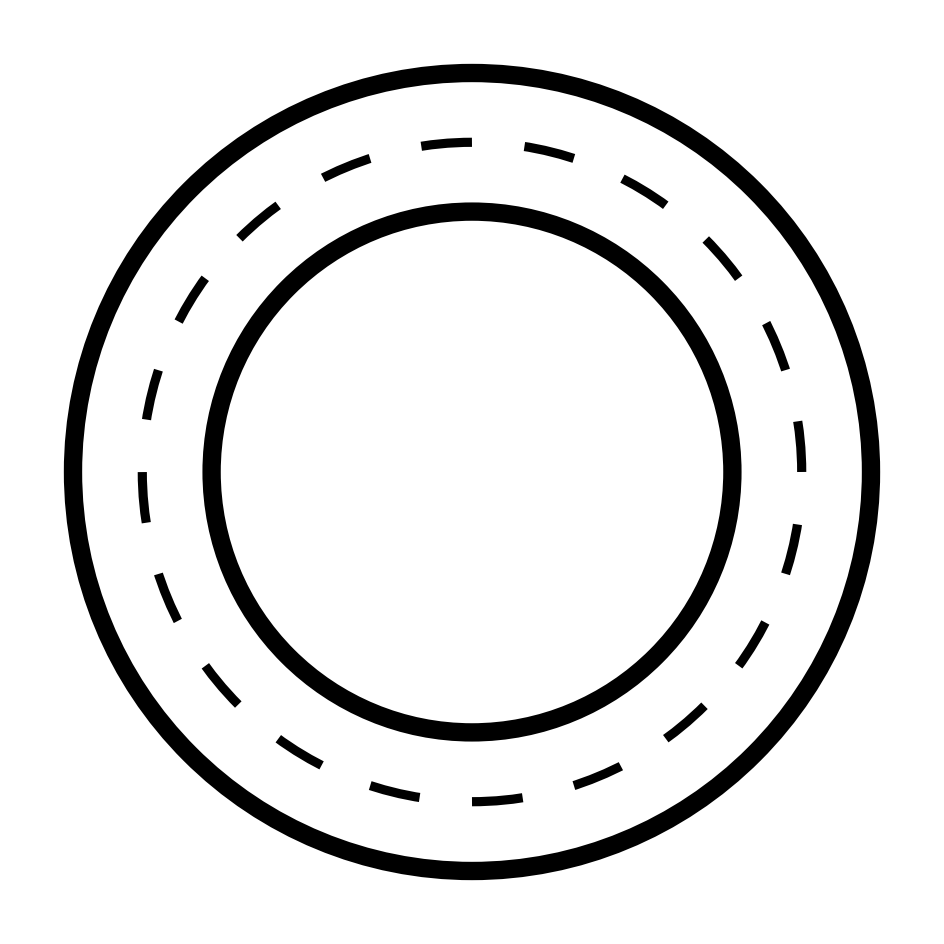

Python code for this plot: (Note: this script raises an exception after producing the figure.)
import matplotlib.pyplot as plt

# Setting dimensions for each part of the road
total_road_width = .66  # Total width of the road, including all parts
border_width = total_road_width * 0.2  # 20% of the total width
lane_width = total_road_width * 0.3  # 30% of the total width
center_line_width = total_road_width * 0.1  # 20% of the total width

# Calculating radii for each part
outer_border_radius = 2  # Half the diameter
inner_border_radius = outer_border_radius - border_width
outer_lane_radius = inner_border_radius - lane_width
center_line_radius = outer_lane_radius - lane_width
inner_lane_radius = center_line_radius - center_line_width

# Creating the plot
# Adjusting the design to position the dashed line exactly between the two borders

# Redefining the plot
fig, ax = plt.subplots(figsize=(12, 12))
ax.set_xlim(-1.1, 1.1)
ax.set_ylim(-1.1, 1.1)
ax.set_aspect('equal')
ax.axis('off')
fig.patch.set_facecolor('white')

# Calculating radii for each part
outer_border_radius = .95  # Half the diameter
inner_border_radius = outer_border_radius - border_width - lane_width
center_line_radius = (outer_border_radius + inner_border_radius) / 2  # Centered between the two borders

# Creating the outer border
outer_border = plt.Circle((0, 0), outer_border_radius, color='black', fill=False, linewidth=border_width * 100)
ax.add_artist(outer_border)

# Creating the inner border
inner_border = plt.Circle((0, 0), inner_border_radius, color='black', fill=False, linewidth=border_width * 100)
ax.add_artist(inner_border)

# Creating the lanes
outer_lane = plt.Circle((0, 0), outer_border_radius - border_width / 1, color='white', fill=False, linewidth=lane_width * 100)
inner_lane = plt.Circle((0, 0), inner_border_radius + border_width / 1, color='white', fill=False, linewidth=lane_width * 100)
ax.add_artist(outer_lane)
ax.add_artist(inner_lane)

# Creating the center dashed line
center_line = plt.Circle((0, 0), center_line_radius, color='black', fill=False, linewidth=center_line_width * 100, linestyle=(0, (5.55, 5.75)))
ax.add_artist(center_line)


# Saving the image in different resolutions
plt.savefig('logo.jpg', dpi=2000)  # 8K resolution

plt.show()
